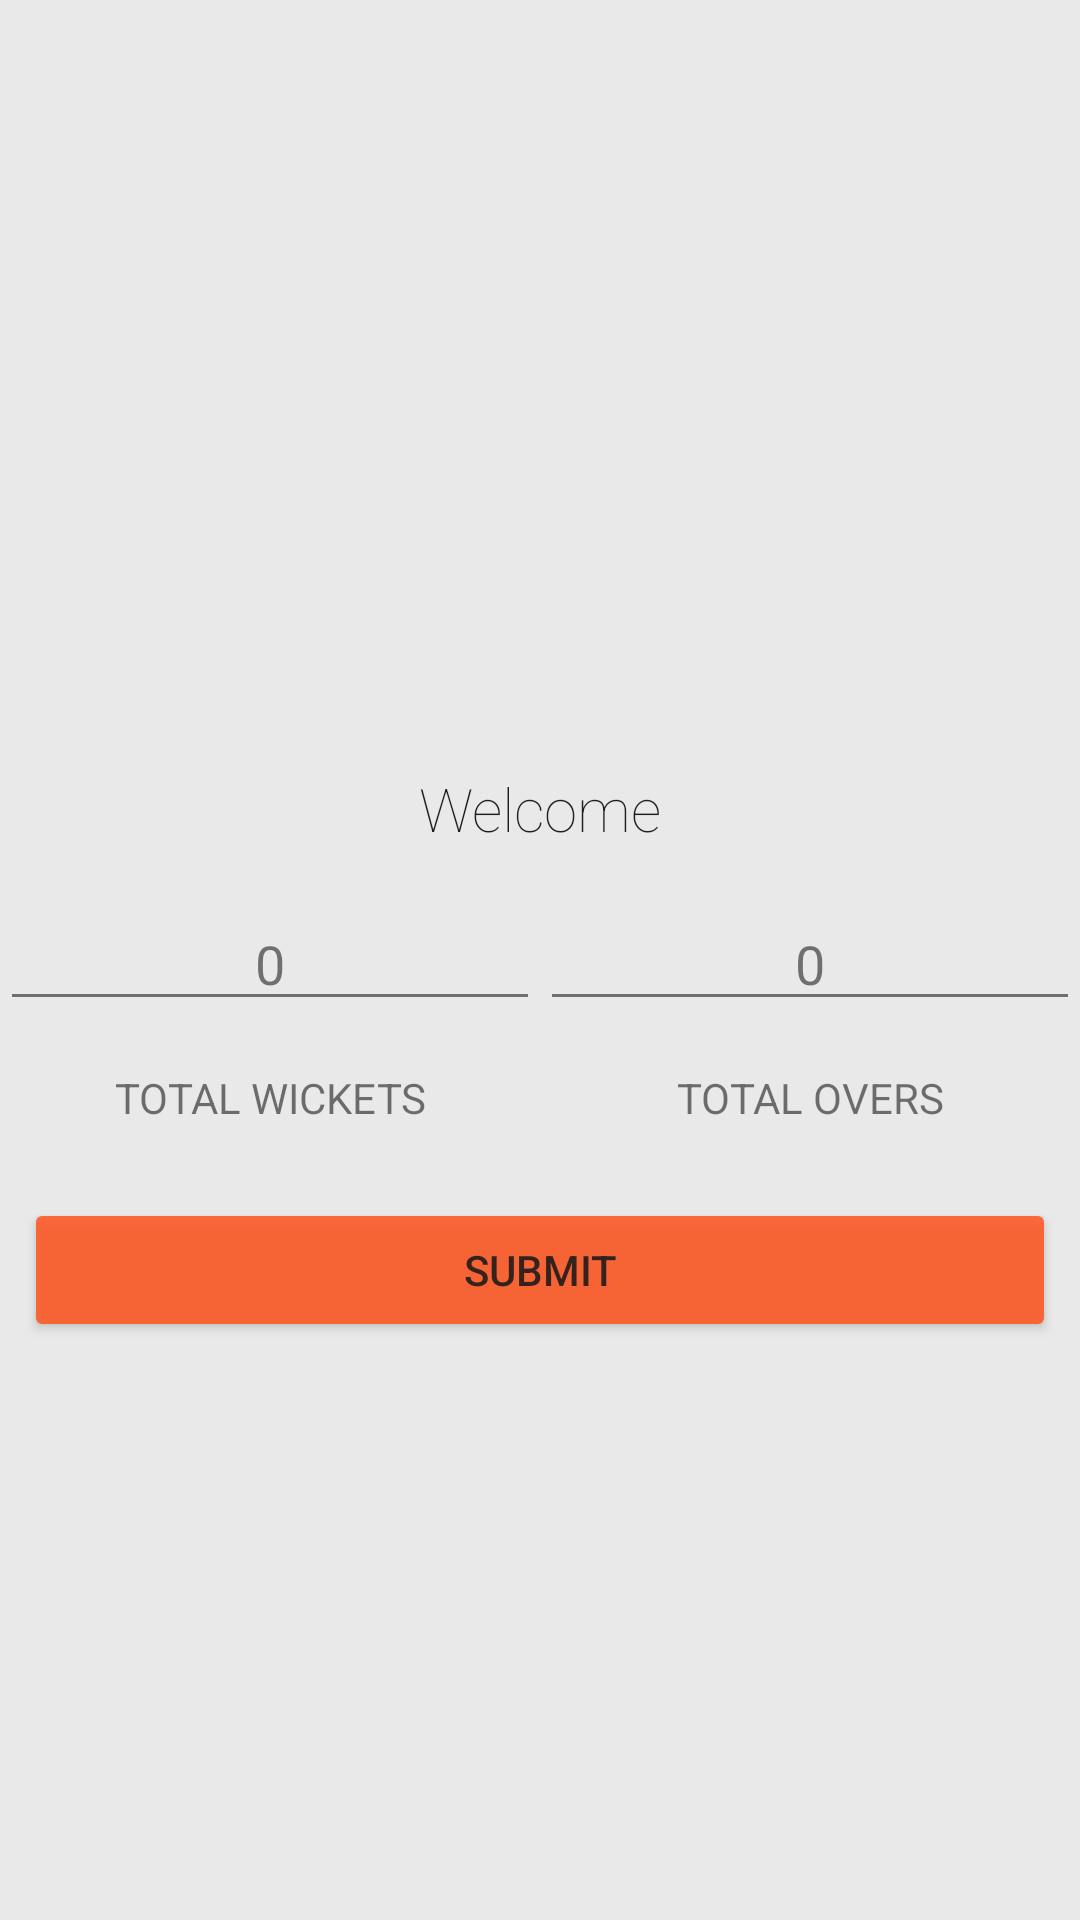

This screen was rendered from an Android layout file. Write that file and the resources it references.
<!-- AndroidManifest.xml: application theme AppTheme -->
<!-- res/layout/activity_main.xml -->
<?xml version="1.0" encoding="utf-8"?>
<LinearLayout xmlns:android="http://schemas.android.com/apk/res/android"
    android:layout_width="match_parent"
    android:layout_height="match_parent"
    android:orientation="vertical"
    android:background="#E9E9E9">

    <LinearLayout
        android:layout_width="match_parent"
        android:layout_height="0dp"
        android:layout_weight="1">


    </LinearLayout>

    <LinearLayout
        android:layout_width="match_parent"
        android:layout_height="0dp"
        android:layout_weight="1.50"
        android:orientation="vertical">

        <TextView
            android:layout_width="match_parent"
            android:layout_height="wrap_content"
            android:text="Welcome"
            android:textSize="20sp"
            android:textColor="@android:color/black"
            android:alpha="0.87"
            android:gravity="center"
            android:fontFamily="sans-serif-thin"
            android:layout_marginBottom="16dp"/>


        <LinearLayout
            android:layout_width="match_parent"
            android:layout_height="0dp"
            android:layout_weight="0.50"
            android:orientation="horizontal">


            <LinearLayout
                android:layout_width="0dp"
                android:layout_height="match_parent"
                android:layout_weight="1"
                android:orientation="vertical">

                <EditText
                    android:layout_width="match_parent"
                    android:layout_height="wrap_content"
                    android:id="@+id/numberOfPlayers"
                    android:hint="0"
                    android:gravity="center_horizontal"
                    android:alpha="0.87"
                    />

                <TextView
                    android:layout_width="match_parent"
                    android:layout_height="match_parent"
                    android:text="total wickets"
                    android:textAllCaps="true"
                    android:gravity="center"/>

            </LinearLayout>

            <LinearLayout
                android:layout_width="0dp"
                android:layout_height="match_parent"
                android:layout_weight="1"
                android:orientation="vertical">

                <EditText
                    android:layout_width="match_parent"
                    android:layout_height="wrap_content"
                    android:id="@+id/numberOfOvers"
                    android:hint="0"
                    android:gravity="center_horizontal"
                    android:alpha="0.87"
                    />

                <TextView
                    android:layout_width="match_parent"
                    android:layout_height="match_parent"
                    android:text="total overs"
                    android:textAllCaps="true"
                    android:gravity="center"/>

            </LinearLayout>


        </LinearLayout>

        <LinearLayout
            android:layout_width="match_parent"
            android:layout_height="wrap_content"
            android:layout_weight="1">

            <Button
                android:layout_width="match_parent"
                android:layout_height="wrap_content"
                android:text="SUBMIT"
                android:alpha="0.87"
                android:layout_margin="8dp"
                android:backgroundTint="#FF5722"
                android:onClick="sendWicketAndOver"/>

        </LinearLayout>

    </LinearLayout>

</LinearLayout>
<!-- resources referenced by this layout -->
<resources>
  <style name="AppTheme" parent="Theme.AppCompat.Light.DarkActionBar">
          
          <item name="colorPrimary">#F44336</item>
          <item name="colorPrimaryDark">#B71C1C</item>
          <item name="colorAccent">@color/colorAccent</item>
          <item name="colorButtonNormal">#FFD239</item>
      </style>
  <!-- not gathered from this repository: default colours our renderer supplied (Android Studio template values) -->
  <color name="colorAccent">#FF03DAC5</color>
</resources>
